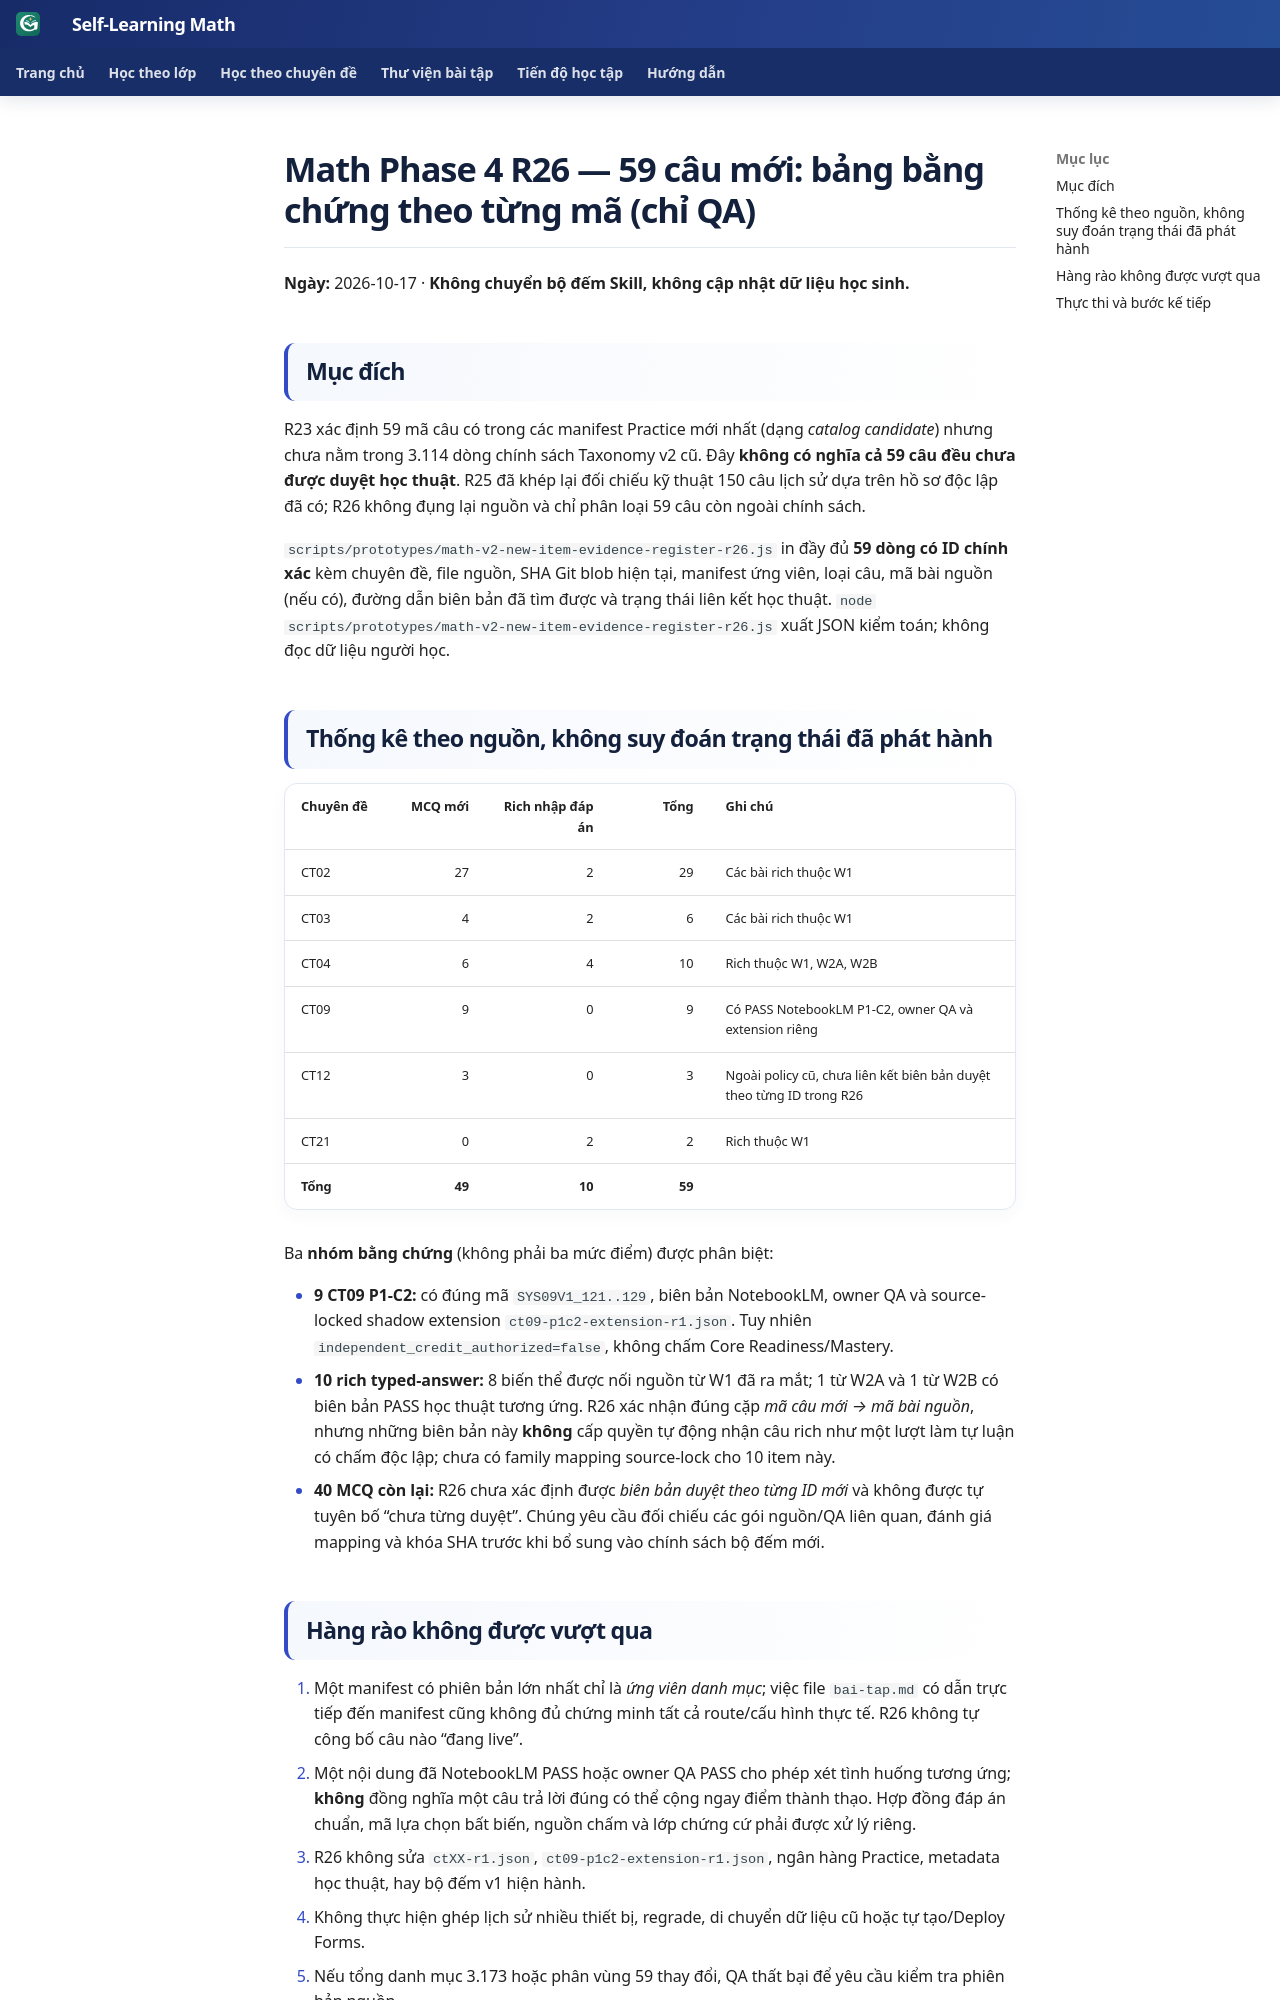

repository: TMA2015/roadmap-toan-thcs · page: collaboration/math-phase4-r26-practice-new-item-review-register-qa-20261017/index.html · generator: mkdocs

# Math Phase 4 R26 — 59 câu mới: bảng bằng chứng theo từng mã (chỉ QA)

**Ngày:** 2026-10-17 · **Không chuyển bộ đếm Skill, không cập nhật dữ liệu học sinh.**

## Mục đích

R23 xác định 59 mã câu có trong các manifest Practice mới nhất (dạng *catalog candidate*) nhưng chưa nằm trong 3.114 dòng chính sách Taxonomy v2 cũ. Đây **không có nghĩa cả 59 câu đều chưa được duyệt học thuật**. R25 đã khép lại đối chiếu kỹ thuật 150 câu lịch sử dựa trên hồ sơ độc lập đã có; R26 không đụng lại nguồn và chỉ phân loại 59 câu còn ngoài chính sách.

`scripts/prototypes/math-v2-new-item-evidence-register-r26.js` in đầy đủ **59 dòng có ID chính xác** kèm chuyên đề, file nguồn, SHA Git blob hiện tại, manifest ứng viên, loại câu, mã bài nguồn (nếu có), đường dẫn biên bản đã tìm được và trạng thái liên kết học thuật. `node scripts/prototypes/math-v2-new-item-evidence-register-r26.js` xuất JSON kiểm toán; không đọc dữ liệu người học.

## Thống kê theo nguồn, không suy đoán trạng thái đã phát hành

| Chuyên đề | MCQ mới | Rich nhập đáp án | Tổng | Ghi chú |
| --- | ---: | ---: | ---: | --- |
| CT02 | 27 | 2 | 29 | Các bài rich thuộc W1 |
| CT03 | 4 | 2 | 6 | Các bài rich thuộc W1 |
| CT04 | 6 | 4 | 10 | Rich thuộc W1, W2A, W2B |
| CT09 | 9 | 0 | 9 | Có PASS NotebookLM P1-C2, owner QA và extension riêng |
| CT12 | 3 | 0 | 3 | Ngoài policy cũ, chưa liên kết biên bản duyệt theo từng ID trong R26 |
| CT21 | 0 | 2 | 2 | Rich thuộc W1 |
| **Tổng** | **49** | **10** | **59** | |

Ba **nhóm bằng chứng** (không phải ba mức điểm) được phân biệt:

- **9 CT09 P1-C2:** có đúng mã `SYS09V1_121..129`, biên bản NotebookLM, owner QA và source-locked shadow extension `ct09-p1c2-extension-r1.json`. Tuy nhiên `independent_credit_authorized=false`, không chấm Core Readiness/Mastery.
- **10 rich typed-answer:** 8 biến thể được nối nguồn từ W1 đã ra mắt; 1 từ W2A và 1 từ W2B có biên bản PASS học thuật tương ứng. R26 xác nhận đúng cặp *mã câu mới → mã bài nguồn*, nhưng những biên bản này **không** cấp quyền tự động nhận câu rich như một lượt làm tự luận có chấm độc lập; chưa có family mapping source-lock cho 10 item này.
- **40 MCQ còn lại:** R26 chưa xác định được *biên bản duyệt theo từng ID mới* và không được tự tuyên bố “chưa từng duyệt”. Chúng yêu cầu đối chiếu các gói nguồn/QA liên quan, đánh giá mapping và khóa SHA trước khi bổ sung vào chính sách bộ đếm mới.
